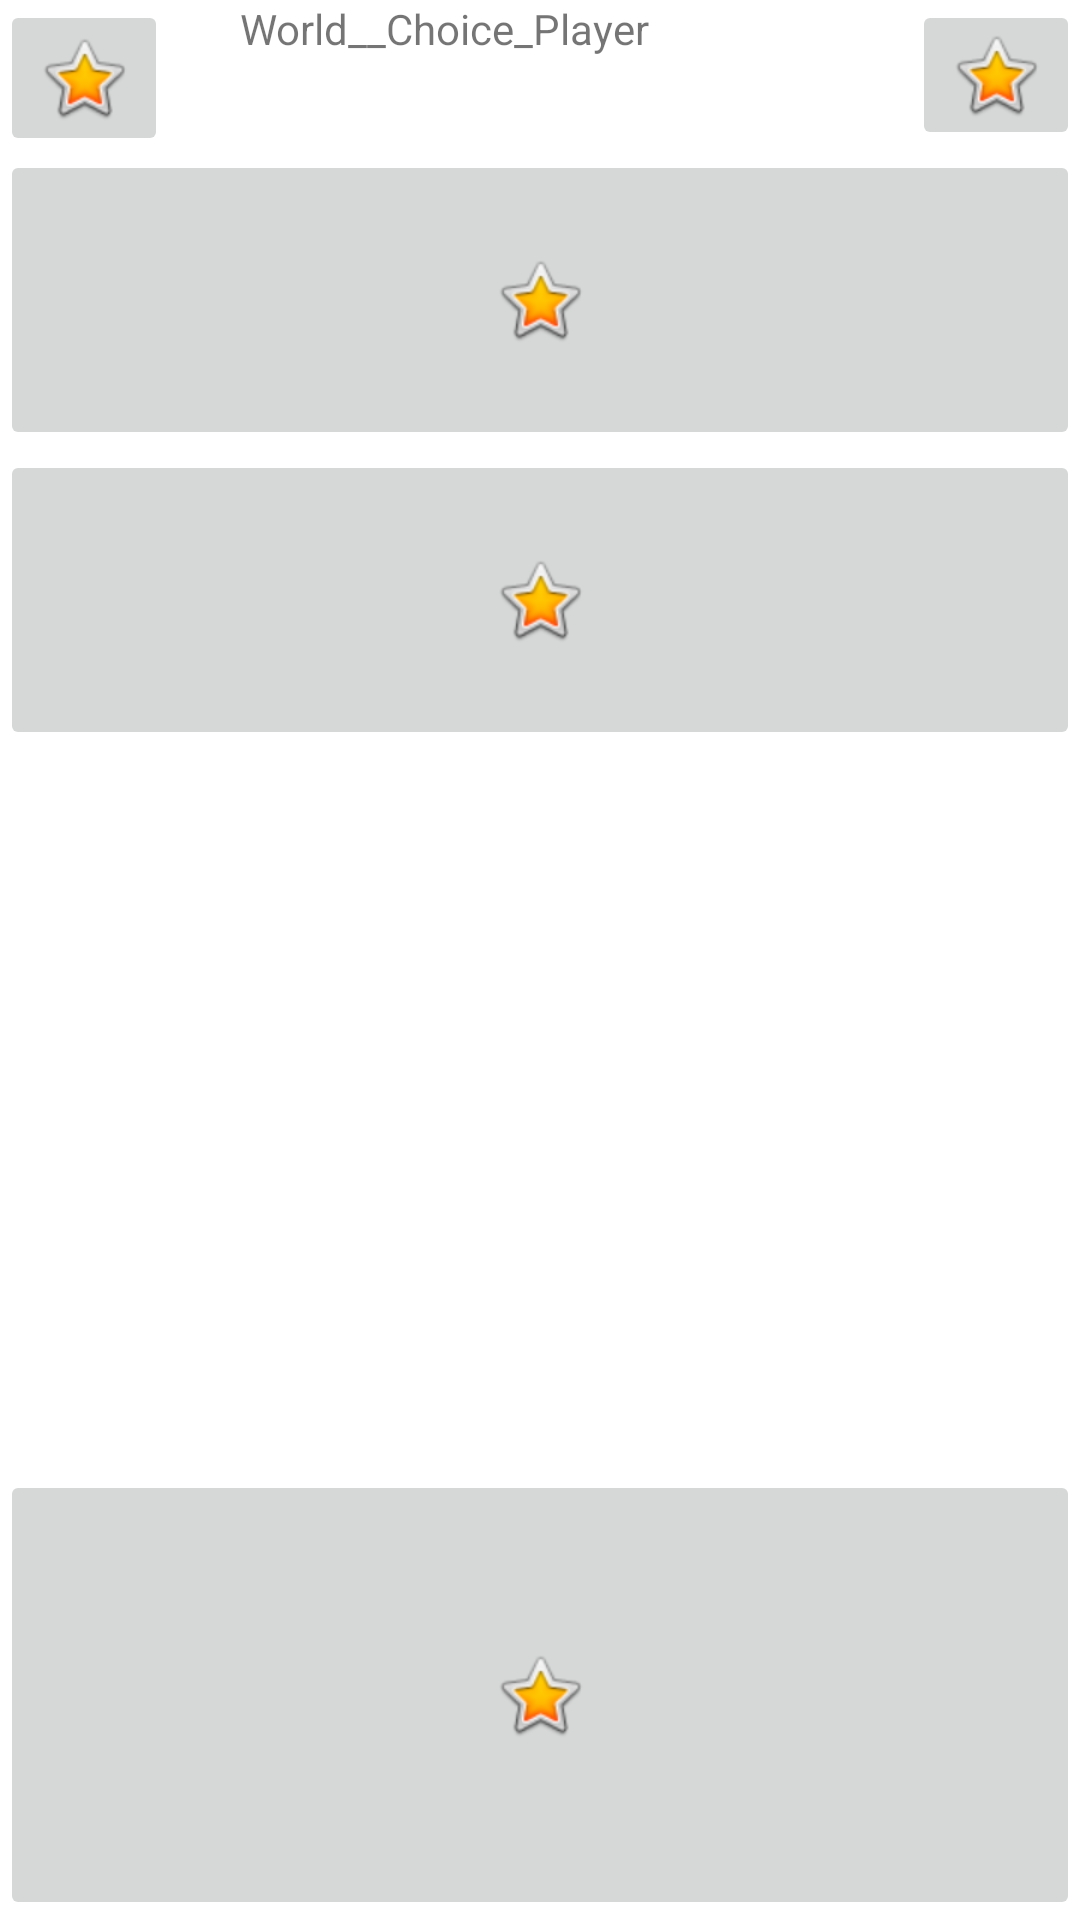

This screen was rendered from an Android layout file. Write that file and the resources it references.
<!-- AndroidManifest.xml: application theme Theme.MyApplication0618 -->
<!-- res/layout/activity_world.xml -->
<?xml version="1.0" encoding="utf-8"?>
<androidx.constraintlayout.widget.ConstraintLayout
    xmlns:android="http://schemas.android.com/apk/res/android"
    xmlns:app="http://schemas.android.com/apk/res-auto"
    xmlns:tools="http://schemas.android.com/tools"
    android:layout_width="match_parent"
    android:layout_height="match_parent"
    tools:context=".WorldsActivity">

    <ImageButton
        android:id="@+id/imageButtonSetting"
        android:layout_width="wrap_content"
        android:layout_height="50dp"
        app:srcCompat="@android:drawable/btn_star_big_on"
        app:layout_constraintTop_toTopOf="parent"
        app:layout_constraintRight_toRightOf="parent" />
    <ImageButton
        android:id="@+id/imageButtonBack"
        android:layout_width="wrap_content"
        android:layout_height="wrap_content"
        app:srcCompat="@android:drawable/btn_star_big_on"
        app:layout_constraintTop_toTopOf="parent"
        app:layout_constraintLeft_toLeftOf="parent" />
    <ImageButton
        android:id="@+id/imageButtonPlayer1"
        android:layout_width="match_parent"
        android:layout_height="100dp"
        app:srcCompat="@android:drawable/btn_star_big_on"
        app:layout_constraintTop_toBottomOf="@id/imageButtonSetting"
        app:layout_constraintLeft_toLeftOf="parent" />
    <ImageButton
        android:id="@+id/imageButtonPlayer2"
        android:layout_width="match_parent"
        android:layout_height="100dp"
        app:srcCompat="@android:drawable/btn_star_big_on"
        app:layout_constraintTop_toBottomOf="@id/imageButtonPlayer1"
        app:layout_constraintLeft_toLeftOf="parent" />
    <ImageButton
        android:id="@+id/imageButtonAddNewPlayer"
        android:layout_width="match_parent"
        android:layout_height="150dp"
        app:srcCompat="@android:drawable/btn_star_big_on"
        app:layout_constraintBottom_toBottomOf="parent"
        app:layout_constraintLeft_toLeftOf="parent" />
    <TextView
        android:id="@+id/textView"
        android:layout_width="200dp"
        android:layout_height="50dp"
        android:text="World__Choice_Player"
        app:layout_constraintTop_toTopOf="@id/imageButtonSetting"
        app:layout_constraintLeft_toRightOf="@id/imageButtonBack"
        app:layout_constraintRight_toLeftOf="@id/imageButtonSetting"
        />


</androidx.constraintlayout.widget.ConstraintLayout>
<!-- resources referenced by this layout -->
<resources>
  <style name="Theme.MyApplication0618" parent="Theme.MaterialComponents.DayNight.DarkActionBar">
          
          <item name="colorPrimary">@color/purple_500</item>
          <item name="colorPrimaryVariant">@color/purple_700</item>
          <item name="colorOnPrimary">@color/white</item>
          
          <item name="colorSecondary">@color/teal_200</item>
          <item name="colorSecondaryVariant">@color/teal_700</item>
          <item name="colorOnSecondary">@color/black</item>
          
          <item name="android:statusBarColor" tools:targetApi="l">?attr/colorPrimaryVariant</item>
          
      </style>
  <!-- not gathered from this repository: default colours our renderer supplied (Android Studio template values) -->
  <color name="purple_500">#FF6200EE</color>
  <color name="purple_700">#FF3700B3</color>
  <color name="teal_200">#FF03DAC5</color>
  <color name="teal_700">#FF018786</color>
  <color name="black">#FF000000</color>
  <color name="white">#FFFFFFFF</color>
</resources>
